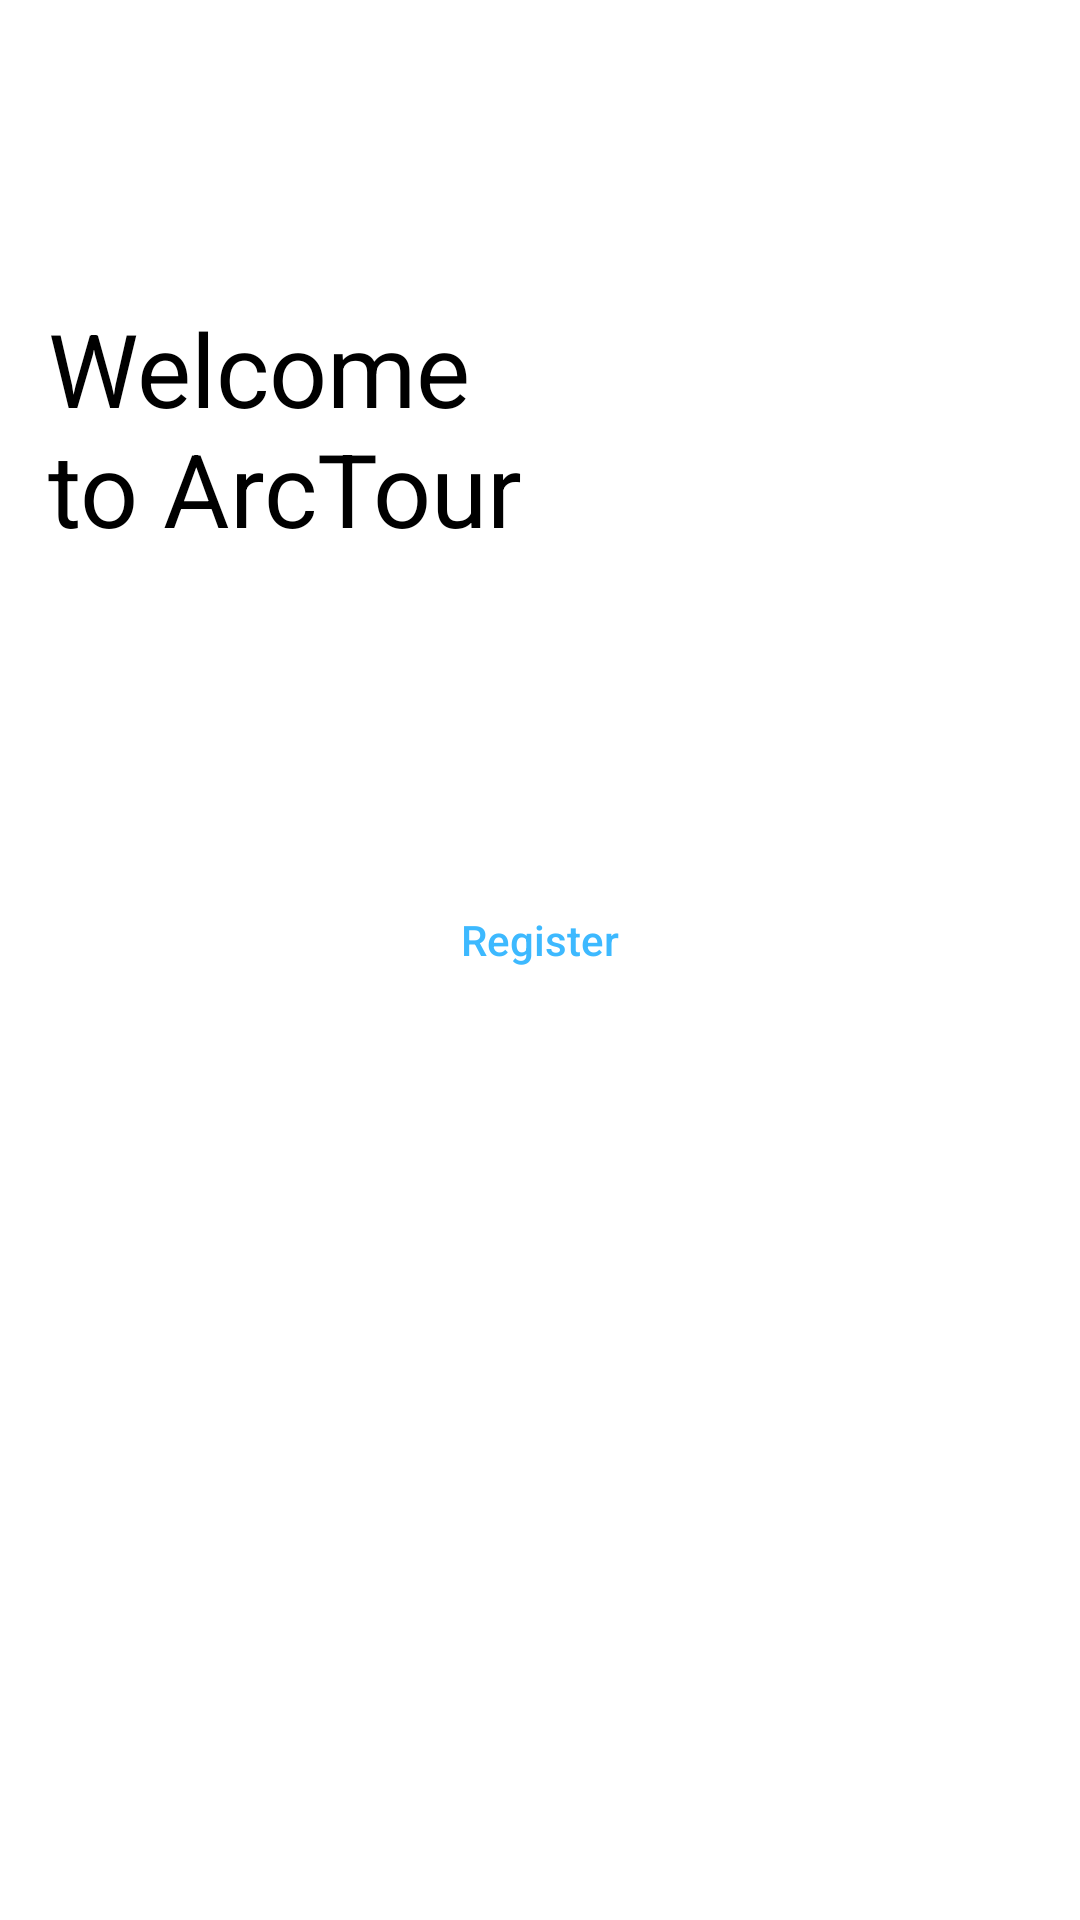

Android layout source for this screen:
<!-- AndroidManifest.xml: application theme Theme.ArcTour -->
<!-- res/layout/welcome_fragment.xml -->
<?xml version="1.0" encoding="utf-8"?>
<androidx.constraintlayout.widget.ConstraintLayout xmlns:android="http://schemas.android.com/apk/res/android"
    xmlns:app="http://schemas.android.com/apk/res-auto"
    android:layout_width="match_parent"
    android:layout_height="match_parent"
    android:background="@color/white">

    <TextView
        android:id="@+id/welcome_text"
        android:layout_width="wrap_content"
        android:layout_height="wrap_content"
        android:layout_marginStart="16dp"
        android:layout_marginTop="100dp"
        android:fontFamily="sans-serif"
        android:includeFontPadding="true"
        android:shadowColor="@color/black"
        android:text="@string/welcome"
        android:textColor="@color/black"
        android:textSize="34sp"
        app:layout_constraintEnd_toEndOf="parent"
        app:layout_constraintHorizontal_bias="0.0"
        app:layout_constraintStart_toStartOf="parent"
        app:layout_constraintTop_toTopOf="parent" />

    <Button
        android:id="@+id/login"
        android:layout_width="0dp"
        android:layout_height="wrap_content"
        android:layout_marginStart="16dp"
        android:layout_marginTop="32dp"
        android:layout_marginEnd="16dp"
        android:background="@drawable/blue_action_button"
        android:text="@string/login"
        android:textAllCaps="false"
        android:textColor="@color/white"
        app:layout_constraintEnd_toEndOf="parent"
        app:layout_constraintStart_toStartOf="parent"
        app:layout_constraintTop_toBottomOf="@+id/welcome_text" />

    <Button
        android:id="@+id/registration"
        android:layout_width="0dp"
        android:layout_height="wrap_content"
        android:layout_marginStart="16dp"
        android:layout_marginTop="24dp"
        android:layout_marginEnd="16dp"
        android:background="@drawable/white_action_button"
        android:text="@string/registration"
        android:textAllCaps="false"
        android:textColor="@color/blue"
        app:layout_constraintBottom_toBottomOf="parent"
        app:layout_constraintEnd_toEndOf="parent"
        app:layout_constraintStart_toStartOf="parent"
        app:layout_constraintTop_toBottomOf="@+id/login"
        app:layout_constraintVertical_bias="0.0" />

</androidx.constraintlayout.widget.ConstraintLayout>
<!-- resources referenced by this layout -->
<resources>
  <color name="black">#FF000000</color>
  <color name="blue">#3DB9FF</color>
  <color name="white">#FFFFFFFF</color>
  <string name="login">Log In</string>
  <string name="registration">Register</string>
  <string name="welcome">Welcome\nto ArcTour</string>
  <style name="Theme.ArcTour" parent="Theme.MaterialComponents.Light.NoActionBar">
          
          <item name="android:windowLightStatusBar">true</item>
          <item name="colorPrimary">@color/blue</item>
          <item name="colorPrimaryDark">@color/white</item>
          <item name="colorAccent">@color/blue</item>
          
      </style>
</resources>
